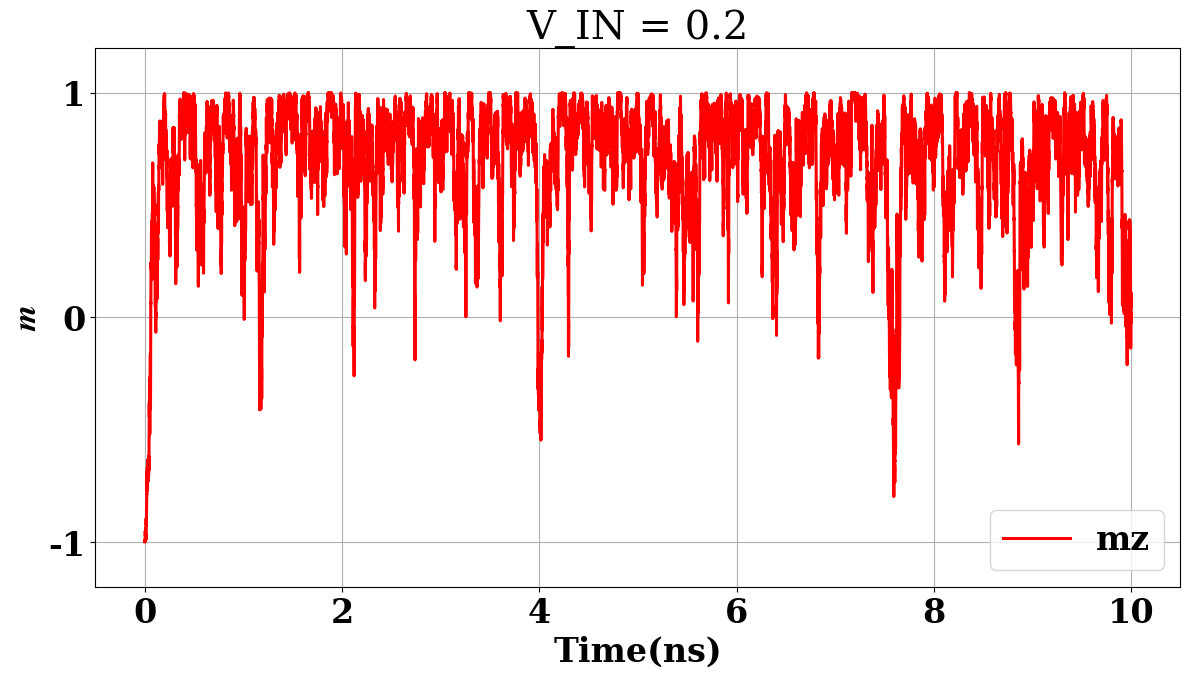

The script that saved this image:
#################################################################
# Author: Debasis Das 
# This code solves sLLG for a PMA nanomagnet
# The effective field consists of : 
# Uniaxial field, Demag field, and Magnetoelectric field.
#
# The parameters are taken from 
# https://doi.org/10.1038/s41598-017-11732-w 
#
# To solve the sLLG Huen method is used. 
# Details of the solution method can be found in 
# https://arxiv.org/pdf/1607.04596v4.pdf
#################################################################

import numpy as np
from random import gauss
import matplotlib.pyplot as plt
from mpl_toolkits import mplot3d 

plt.rcParams.update({'font.size':24})
plt.rcParams['axes.labelweight'] = 'bold'
plt.rcParams.update({'font.weight':'bold'})
plt.rcParams["font.family"] = "Times New Roman"
rc = {"font.family" : "serif", 
      "mathtext.fontset" : "stix"}
plt.rcParams.update(rc)
plt.rcParams["font.serif"] = ["Times New Roman"] + plt.rcParams["font.serif"]
#################### Real unit  LLG ###########################
def deterministic_LLG(m,h):
	precision=-np.cross(m,h)
	damping=-(alpha)*np.cross(m,np.cross(m,h))
	
	dmdt=precision+damping
	return dmdt
#################################################################
def stochastic_LLG(m,h_T):
	s_precision=-np.cross(m,h_T)
	s_damping=-(alpha)*np.cross(m,np.cross(m,h_T))
	
	s_dmdt=s_precision+s_damping
	return s_dmdt
#################################################################
def dimless_determinstic_field_cal(m_vec):
	global hk, hd, h_ME_val
	h_uni=hk*np.array([0,0,m_vec[2]])
	h_demag=np.array([hd[0]*m_vec[0], hd[1]*m_vec[1], hd[2]*m_vec[2]])
	h_ME=h_ME_val*np.array([0,0,1])
	
	h_eff_det=h_uni+h_demag+h_ME
	return h_eff_det
#################################################################
def get_random_normal_vector():
	vec=np.random.normal(0,1,3)
	norm_vec=normalize(vec)
	return norm_vec
##################### Vector magnitude #############################
def normalize(M):
	magnitude = np.sqrt((M[0])**2+(M[1])**2+(M[2])**2)
	norm_m=M/magnitude
	return norm_m
#################################################################

#################### constant parameters ############################
gamma=1.76e11;           # Gyromagnetic ratio [(rad)/(s.T)]
mu0=4*np.pi*1e-7 ;      # in T.m/A

q=1.6e-19;               # in Coulomb
hbar=1.054e-34;          # Reduced Planck's constant (J-s)
K_B=1.38064852e-23    #in J/K
#################### parameters related to nanomagnet ################
alpha=0.15              # Gilbert damping parameter
Ms=250*1e3            # in A/m
Length=16e-9
Width=8e-9
t_FL=0.9e-9
A_MTJ=Length*Width 
Area=A_MTJ
V=A_MTJ*t_FL;             # Volume [m^3]
Ki=0.068*1e-3
Ku2=Ki/t_FL              # in J/m^3
print('Ku2 = ' + str(Ku2))
################# Anisotropy field ###################################
Hk=2*Ku2/(mu0*Ms)             # Uniaxial field [in A/m]
hk=Hk/Ms                                # Normalized uniaxial field
print('Uniaxial = ' + str(hk))
################## Demagnetization field related #######################
Nxx=0.0
Nyy=0
Nzz=1.0

hdx=-Nxx*Ms	# in A/m
hdy=-Nyy*Ms	# in A/m
hdz=-Nzz*Ms		# in A/m
Hd=np.array([hdx, hdy, hdz])
hd=Hd/Ms              #normalized demag field
################## Magneto-electric field related #######################
alpha_ME=0.03*1e-7
tox_ME=5e-9
V_IN=0.2
H_ME_coeff=alpha_ME*(V_IN/tox_ME)  # in Tesla
H_ME=H_ME_coeff/mu0         # in A/m
h_ME_val=H_ME/Ms            # Dimensionless Magneto-electric field constant
###################### time related portion ###########################
dim_less_time_fac = gamma*mu0*Ms

stop_time=10.0e-9             # in s
stop_tau=stop_time*dim_less_time_fac
# delta_t should be modified according to the desired accuracy
if V_IN==0:
	delta_t=1e-18
else:
	delta_t=0.5e-12
delta_tau = delta_t*dim_less_time_fac

n=int(stop_tau/delta_tau)
t=np.linspace(0,stop_time,n) 
tau=np.linspace(0,stop_tau,n) # in ns
delta_tau=tau[1]-tau[0]
##################### Themal field info #############################
T_K=300     # in Kelvin
const=(2*alpha*K_B*T_K)/(gamma*Ms*V*delta_t)  
H_T=(1/mu0)*np.sqrt(const)
H_T_norm=(H_T/Ms)
################## unit Magnetization vector ##########################
m=np.zeros((n,3))            
#  Initial magnetization
mz0=-1.0
my0=np.sqrt(1-mz0**2)
mx0=0
m[0,:]=[mx0,my0,mz0]
####################
eta_n=np.sqrt(delta_tau)

g_Xn_tn=np.zeros(3)
g_X_var_nplus1_tnplus1=np.zeros(3)

loop=n-1
for i in range(loop):
	print('---------------------------------------------------------')
	print(' n = %d ; i = %d' %(n,i))
	X_n=m[i,:]
	h_eff_det_i=[]
	h_eff_det_i =dimless_determinstic_field_cal(X_n)
	f_Xn_tn=(deterministic_LLG(X_n,h_eff_det_i))
	G01=get_random_normal_vector()
	h_T_n=H_T_norm*G01
	if T_K>0:
		g_Xn_tn=(stochastic_LLG(X_n,h_T_n))

	X_var_nplus1=normalize(X_n+f_Xn_tn*delta_tau+g_Xn_tn*eta_n*G01)
	h_eff_det_m_var=dimless_determinstic_field_cal(X_var_nplus1)
	f_X_var_nplus1_tnplus=(deterministic_LLG(X_var_nplus1,h_eff_det_m_var))
	Deterministic_update = (1/2.0)*(f_X_var_nplus1_tnplus+f_Xn_tn)*delta_tau
	G01_nplus1=get_random_normal_vector()
	h_T_nplus1=H_T_norm*G01_nplus1
	if T_K>0:
		g_X_var_nplus1_tnplus1=(stochastic_LLG(X_var_nplus1,h_T_nplus1))

	Stochastic_update=(1/2.0)*(g_X_var_nplus1_tnplus1+g_Xn_tn)*eta_n*G01
	X_n_plus1=normalize(X_n+Deterministic_update+Stochastic_update)
	m[i+1,:]=X_n_plus1

avg_mz=np.average(m[:,2])
print('Average mz = ' + str(avg_mz))
t=t*1e9 # time converted to ns scale

fig = plt.figure(figsize=(14,7))
lw=2.2

#plt.plot(t[0:loop],m[0:loop,0], 'b', linewidth=lw, label='mx')
#plt.plot(t[0:loop],m[0:loop,1], 'k', linewidth=lw, label='my')
plt.plot(t[0:loop],m[0:loop,2], 'r', linewidth=lw, label='mz')
plt.title('V_IN = ' +str(V_IN))
plt.grid()
plt.legend()
plt.xlabel('Time(ns)')
plt.ylabel(r"$m$")
plt.ylim([-1.2,1.2])
plt.yticks([-1.0,0,1.0])
plt.savefig('Stochastic_Huen_pbit_result.pdf', bbox_inches='tight', pad_inches=0.2)
plt.show()
